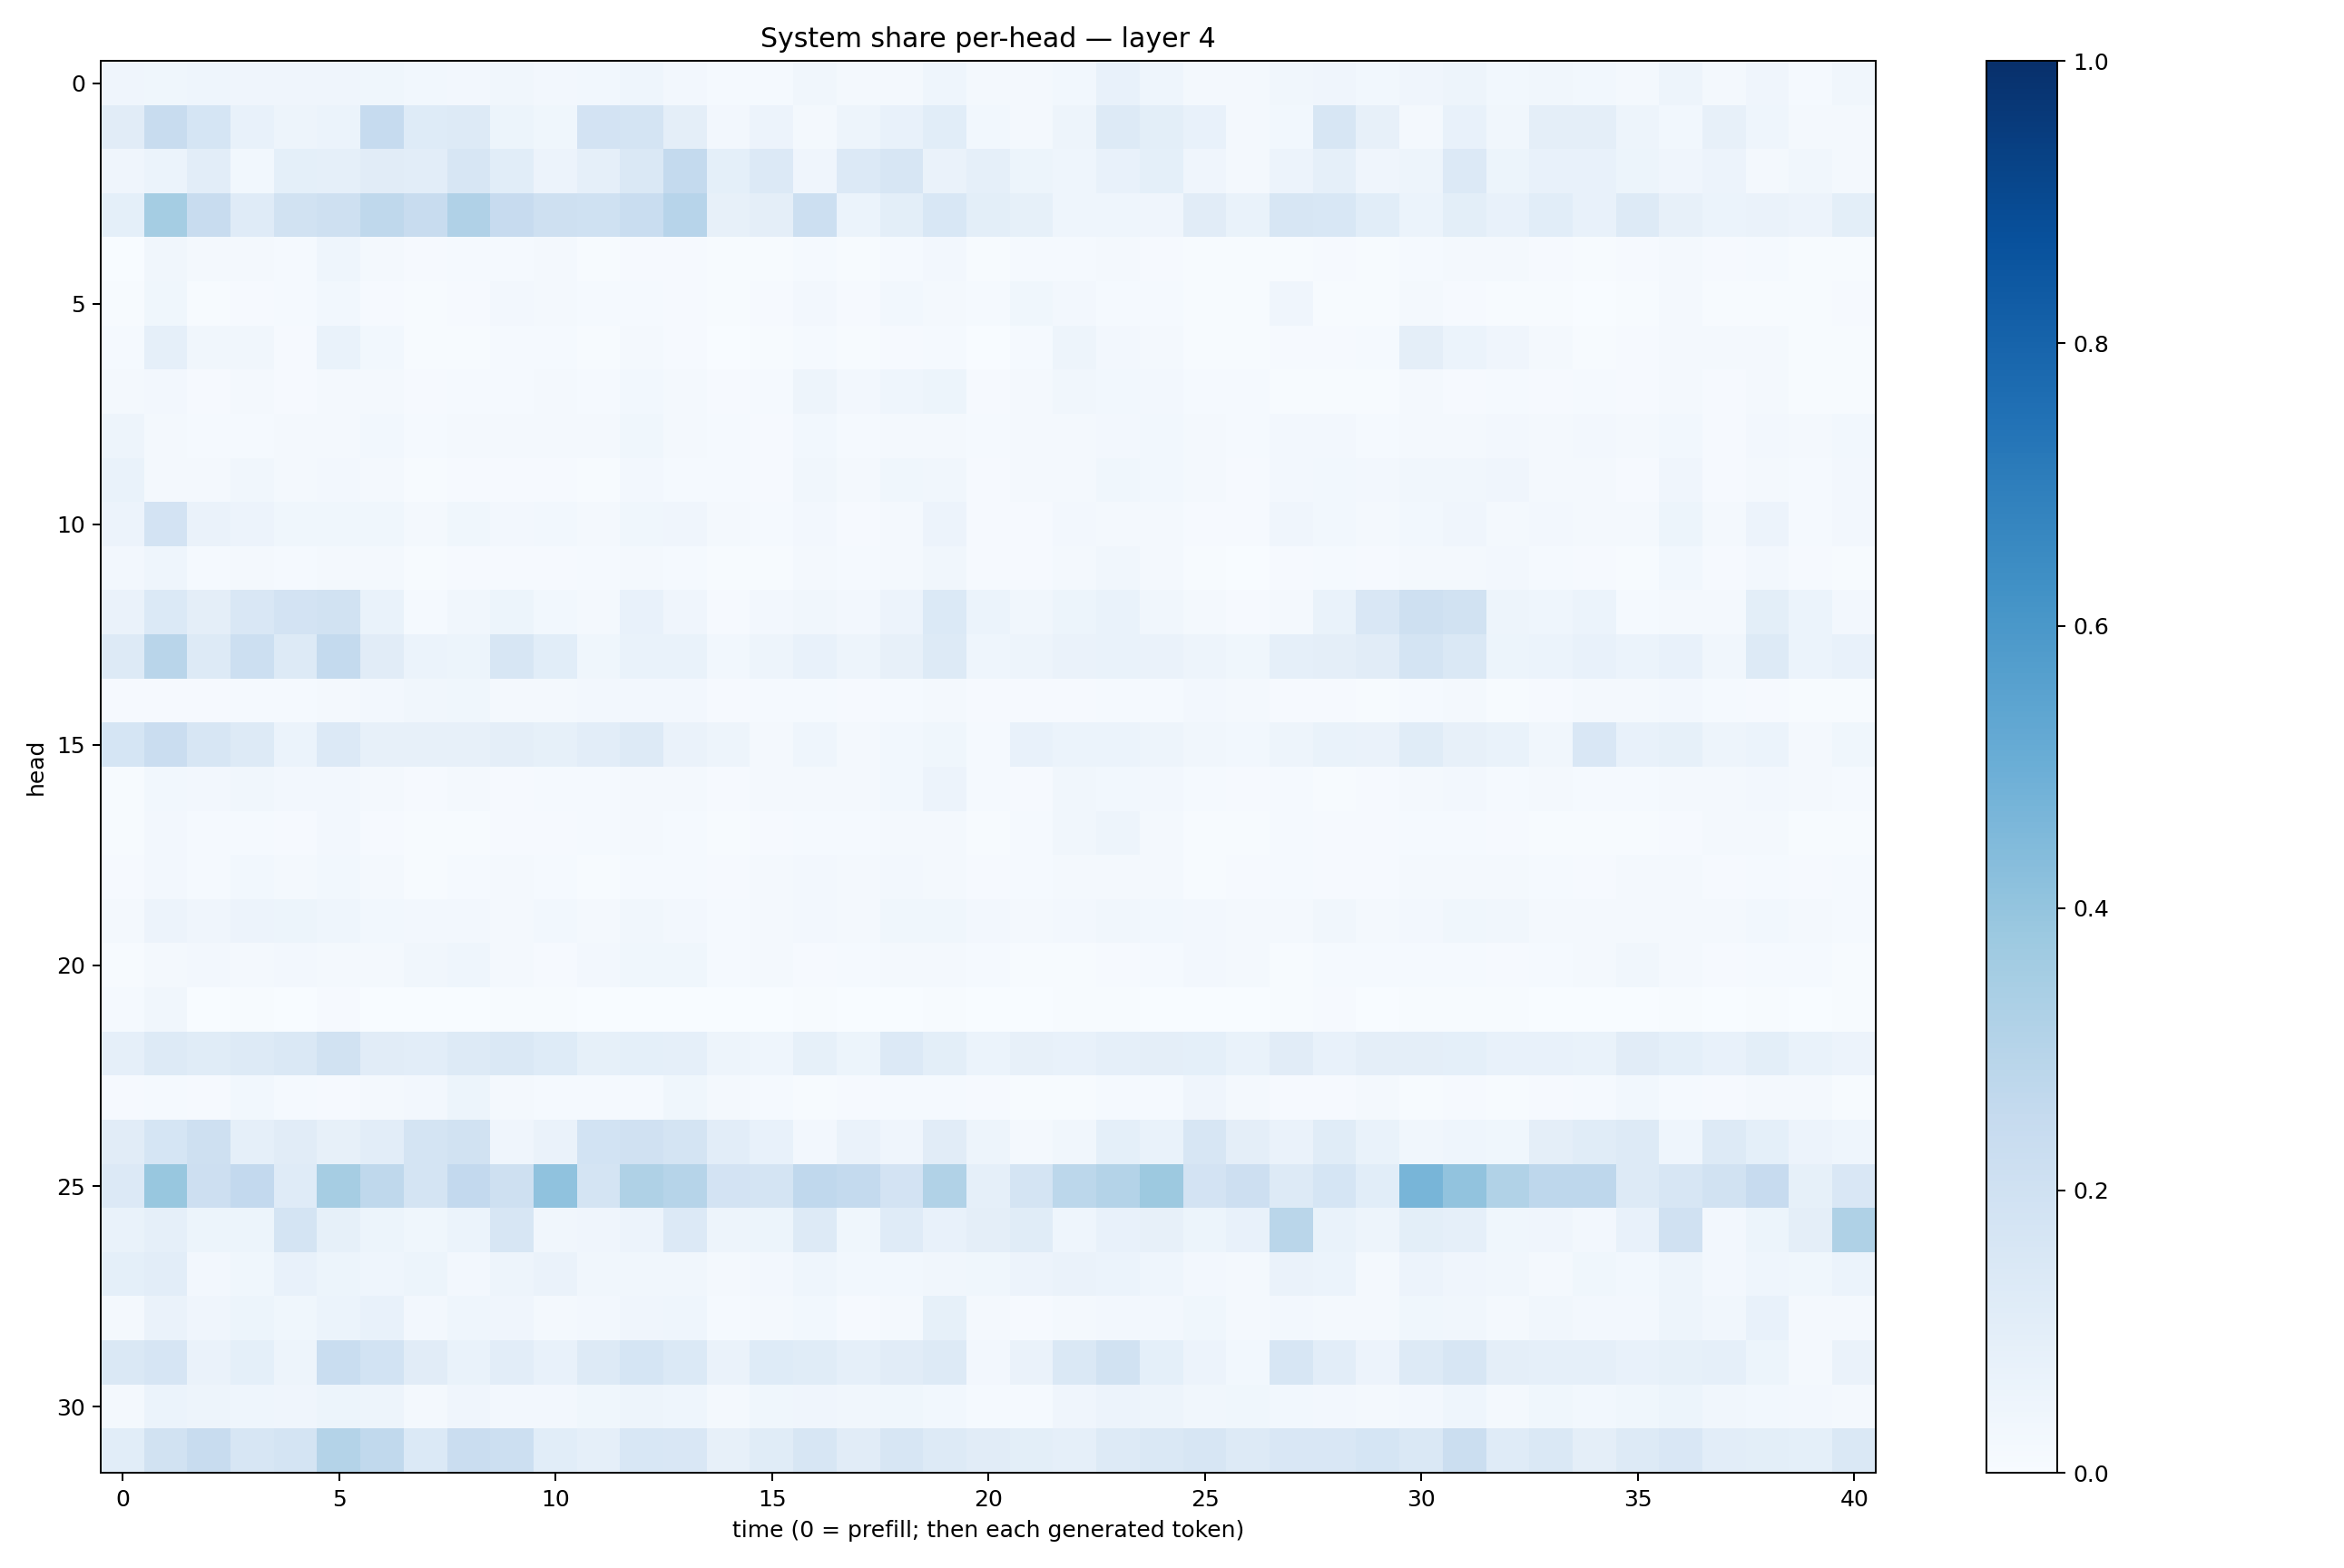

The data file committed next to this chart (first rows):
0.039606027, 0.03815364, 0.044107012, 0.03987951, 0.040591497, 0.0418861, 0.038384825, 0.029164847, 0.026153326, 0.033567164, 0.024956334, 0.029254846, 0.043687396, 0.026857026, 0.012133675, 0.015517789, 0.033880994, 0.022069672, 0.021476254, 0.0456346, 0.016338373, 0.016193392, 0.029363604, 0.07291811
0.1112, 0.2357, 0.1704, 0.07226, 0.04836, 0.05921, 0.2479, 0.1245, 0.1265, 0.05297, 0.03777, 0.1814, 0.1735, 0.09481, 0.02565, 0.05836, 0.02163, 0.04966, 0.07347, 0.1093, 0.02796, 0.02101, 0.05039, 0.1273
0.04285, 0.06142, 0.1034, 0.03109, 0.09048, 0.08874, 0.1129, 0.1017, 0.1583, 0.1058, 0.05845, 0.08823, 0.1448, 0.2574, 0.09304, 0.1365, 0.04246, 0.1356, 0.1568, 0.0639, 0.08681, 0.05465, 0.04592, 0.07377
0.09015, 0.3554, 0.2414, 0.1204, 0.1881, 0.2066, 0.2698, 0.2389, 0.3165, 0.246, 0.2077, 0.2009, 0.2306, 0.2931, 0.08023, 0.09637, 0.2178, 0.06011, 0.101, 0.1546, 0.09868, 0.08414, 0.04339, 0.04589
0.00359, 0.03501, 0.02047, 0.01862, 0.01228, 0.04524, 0.02165, 0.007981, 0.01201, 0.01493, 0.02217, 0.006327, 0.009269, 0.007979, 0.004538, 0.006637, 0.01438, 0.007606, 0.01467, 0.02665, 0.007119, 0.01354, 0.01453, 0.01721
0.005249, 0.03723, 0.006374, 0.01114, 0.01533, 0.02748, 0.007849, 0.00495, 0.009222, 0.0245, 0.01925, 0.01356, 0.0145, 0.009945, 0.005732, 0.01054, 0.0251, 0.009203, 0.02811, 0.02091, 0.0132, 0.03635, 0.02726, 0.01401
0.01292, 0.08734, 0.03485, 0.03456, 0.01171, 0.06976, 0.03033, 0.007011, 0.006298, 0.01275, 0.01503, 0.006336, 0.02164, 0.008706, 0.002489, 0.004183, 0.01208, 0.005491, 0.01042, 0.0143, 0.003349, 0.01259, 0.05041, 0.0245
0.01766, 0.02637, 0.01127, 0.02163, 0.009279, 0.02042, 0.0184, 0.01037, 0.01376, 0.01423, 0.02187, 0.01433, 0.02978, 0.01717, 0.008506, 0.01534, 0.04738, 0.02673, 0.04631, 0.05444, 0.008466, 0.01809, 0.03177, 0.02902
0.04703, 0.02086, 0.01296, 0.01541, 0.01594, 0.01874, 0.02792, 0.01415, 0.02096, 0.01876, 0.02117, 0.01904, 0.0353, 0.01577, 0.015, 0.01085, 0.02918, 0.01545, 0.01747, 0.01976, 0.01235, 0.01857, 0.01827, 0.02454
0.06793, 0.01802, 0.02131, 0.03132, 0.02088, 0.02472, 0.01695, 0.007795, 0.008954, 0.008815, 0.009187, 0.006428, 0.02534, 0.01486, 0.01173, 0.01134, 0.03347, 0.01794, 0.03834, 0.03223, 0.01152, 0.02079, 0.02285, 0.03896
0.0569, 0.1815, 0.06511, 0.05713, 0.03528, 0.03602, 0.03882, 0.02277, 0.03629, 0.02513, 0.03115, 0.01603, 0.03892, 0.04208, 0.01614, 0.01267, 0.02465, 0.01143, 0.01752, 0.05674, 0.01021, 0.009407, 0.02654, 0.01988
0.02445, 0.04337, 0.01384, 0.02103, 0.01293, 0.01993, 0.01563, 0.005143, 0.009012, 0.009645, 0.008087, 0.01202, 0.02342, 0.0123, 0.007529, 0.006502, 0.01644, 0.01358, 0.02094, 0.03372, 0.007834, 0.009294, 0.01682, 0.03423
0.06374, 0.1395, 0.09557, 0.1493, 0.1817, 0.1883, 0.06832, 0.01518, 0.03309, 0.05279, 0.02843, 0.02031, 0.07289, 0.04108, 0.01106, 0.02347, 0.03274, 0.02416, 0.05824, 0.1391, 0.061, 0.03189, 0.05182, 0.06981
0.1305, 0.2915, 0.131, 0.215, 0.1253, 0.2572, 0.1121, 0.05952, 0.0534, 0.1638, 0.1057, 0.03816, 0.06998, 0.06644, 0.03012, 0.05027, 0.07129, 0.04738, 0.08163, 0.127, 0.04528, 0.0505, 0.06307, 0.06832
0.009307, 0.01156, 0.008833, 0.01254, 0.01509, 0.01622, 0.0261, 0.03159, 0.03851, 0.01815, 0.02076, 0.02386, 0.02727, 0.02614, 0.009251, 0.01191, 0.01187, 0.008081, 0.01301, 0.01953, 0.008619, 0.008165, 0.00862, 0.01557
0.1718, 0.2266, 0.1609, 0.1323, 0.06094, 0.1357, 0.07864, 0.07911, 0.08155, 0.0959, 0.08448, 0.1053, 0.1303, 0.06456, 0.04982, 0.02206, 0.04378, 0.0213, 0.03058, 0.03865, 0.01488, 0.07292, 0.06104, 0.05984
0.006763, 0.02995, 0.02564, 0.03356, 0.0248, 0.02523, 0.02056, 0.008864, 0.01844, 0.009769, 0.01424, 0.01339, 0.01772, 0.02082, 0.009933, 0.01908, 0.01911, 0.02058, 0.02783, 0.05477, 0.01311, 0.009878, 0.03453, 0.03072
0.006918, 0.02368, 0.01195, 0.01561, 0.008131, 0.02442, 0.01074, 0.007178, 0.006915, 0.009406, 0.0111, 0.01346, 0.01563, 0.01229, 0.004638, 0.01119, 0.01182, 0.0122, 0.01956, 0.02196, 0.005084, 0.01256, 0.03371, 0.04901
0.009764, 0.02551, 0.01185, 0.02966, 0.01818, 0.03001, 0.02071, 0.007605, 0.01396, 0.01586, 0.01479, 0.006901, 0.01555, 0.01351, 0.01011, 0.01844, 0.02474, 0.01751, 0.026, 0.02006, 0.009214, 0.01436, 0.01737, 0.01669
0.02119, 0.05525, 0.04191, 0.05533, 0.0543, 0.04316, 0.03096, 0.02598, 0.02661, 0.0168, 0.02916, 0.02137, 0.03357, 0.02411, 0.01323, 0.02118, 0.02373, 0.02065, 0.03694, 0.03646, 0.02468, 0.01943, 0.02608, 0.0342
0.005431, 0.01621, 0.02494, 0.01671, 0.02401, 0.02318, 0.02093, 0.03218, 0.04659, 0.01676, 0.01069, 0.02414, 0.03583, 0.03689, 0.01336, 0.02007, 0.008248, 0.01206, 0.02221, 0.01909, 0.01551, 0.005411, 0.005426, 0.01155
0.01355, 0.03228, 0.00265, 0.005264, 0.003899, 0.008148, 0.003176, 0.003256, 0.002056, 0.005925, 0.006265, 0.0009338, 0.002413, 0.001844, 0.001112, 0.0008789, 0.005966, 0.001107, 0.001965, 0.006649, 0.001336, 0.00342, 0.003996, 0.003991
0.08761, 0.1298, 0.1134, 0.1288, 0.1423, 0.1931, 0.1111, 0.1028, 0.127, 0.1416, 0.1249, 0.08251, 0.09242, 0.08894, 0.04766, 0.04562, 0.0843, 0.05181, 0.1342, 0.09815, 0.06076, 0.07973, 0.0732, 0.08686
0.009316, 0.01299, 0.01023, 0.02776, 0.01421, 0.01076, 0.0179, 0.02723, 0.05227, 0.02248, 0.01243, 0.01178, 0.01256, 0.03813, 0.01646, 0.014, 0.006708, 0.01035, 0.01263, 0.01263, 0.009901, 0.00437, 0.005683, 0.01308
0.1113, 0.1692, 0.2039, 0.08941, 0.1111, 0.07963, 0.1038, 0.1789, 0.1922, 0.04141, 0.06623, 0.1855, 0.1986, 0.1781, 0.1033, 0.07602, 0.02538, 0.06638, 0.04292, 0.1131, 0.04878, 0.01789, 0.03139, 0.09085
0.1337, 0.3869, 0.2138, 0.2587, 0.1201, 0.3485, 0.2731, 0.1742, 0.2611, 0.2099, 0.4099, 0.1796, 0.3224, 0.3007, 0.1809, 0.1793, 0.2671, 0.2561, 0.1815, 0.3133, 0.08787, 0.1789, 0.2793, 0.3068
0.06912, 0.08645, 0.05356, 0.05349, 0.1733, 0.08401, 0.05221, 0.03645, 0.05998, 0.1627, 0.03169, 0.03979, 0.05478, 0.1341, 0.049, 0.05214, 0.1277, 0.03725, 0.1199, 0.07128, 0.09674, 0.1149, 0.04592, 0.07233
0.09215, 0.1053, 0.02376, 0.03536, 0.07435, 0.05107, 0.04371, 0.05357, 0.02507, 0.05054, 0.06628, 0.03248, 0.03174, 0.03357, 0.01893, 0.02636, 0.04457, 0.03064, 0.02871, 0.03209, 0.0368, 0.05548, 0.06254, 0.05874
0.0217, 0.06588, 0.04232, 0.0541, 0.03765, 0.06003, 0.07091, 0.02658, 0.04519, 0.04276, 0.02103, 0.02475, 0.04261, 0.04626, 0.01283, 0.02114, 0.03003, 0.01069, 0.02267, 0.0851, 0.0189, 0.0112, 0.02233, 0.02368
0.1456, 0.1671, 0.06459, 0.09033, 0.05033, 0.2342, 0.1854, 0.111, 0.06751, 0.1041, 0.07264, 0.1254, 0.1682, 0.138, 0.06403, 0.1235, 0.1169, 0.08823, 0.1123, 0.1309, 0.02722, 0.0653, 0.1432, 0.1935
0.01625, 0.06019, 0.04983, 0.0442, 0.041, 0.05132, 0.049, 0.02049, 0.03983, 0.02554, 0.02454, 0.03642, 0.04788, 0.0437, 0.01614, 0.03518, 0.04092, 0.03325, 0.03656, 0.02995, 0.01513, 0.01421, 0.04219, 0.05519
0.1074, 0.1898, 0.2399, 0.1593, 0.1795, 0.307, 0.2649, 0.1398, 0.2266, 0.2183, 0.1067, 0.08816, 0.1531, 0.1498, 0.08079, 0.1153, 0.1632, 0.1114, 0.1576, 0.1312, 0.1108, 0.09835, 0.08665, 0.1319
